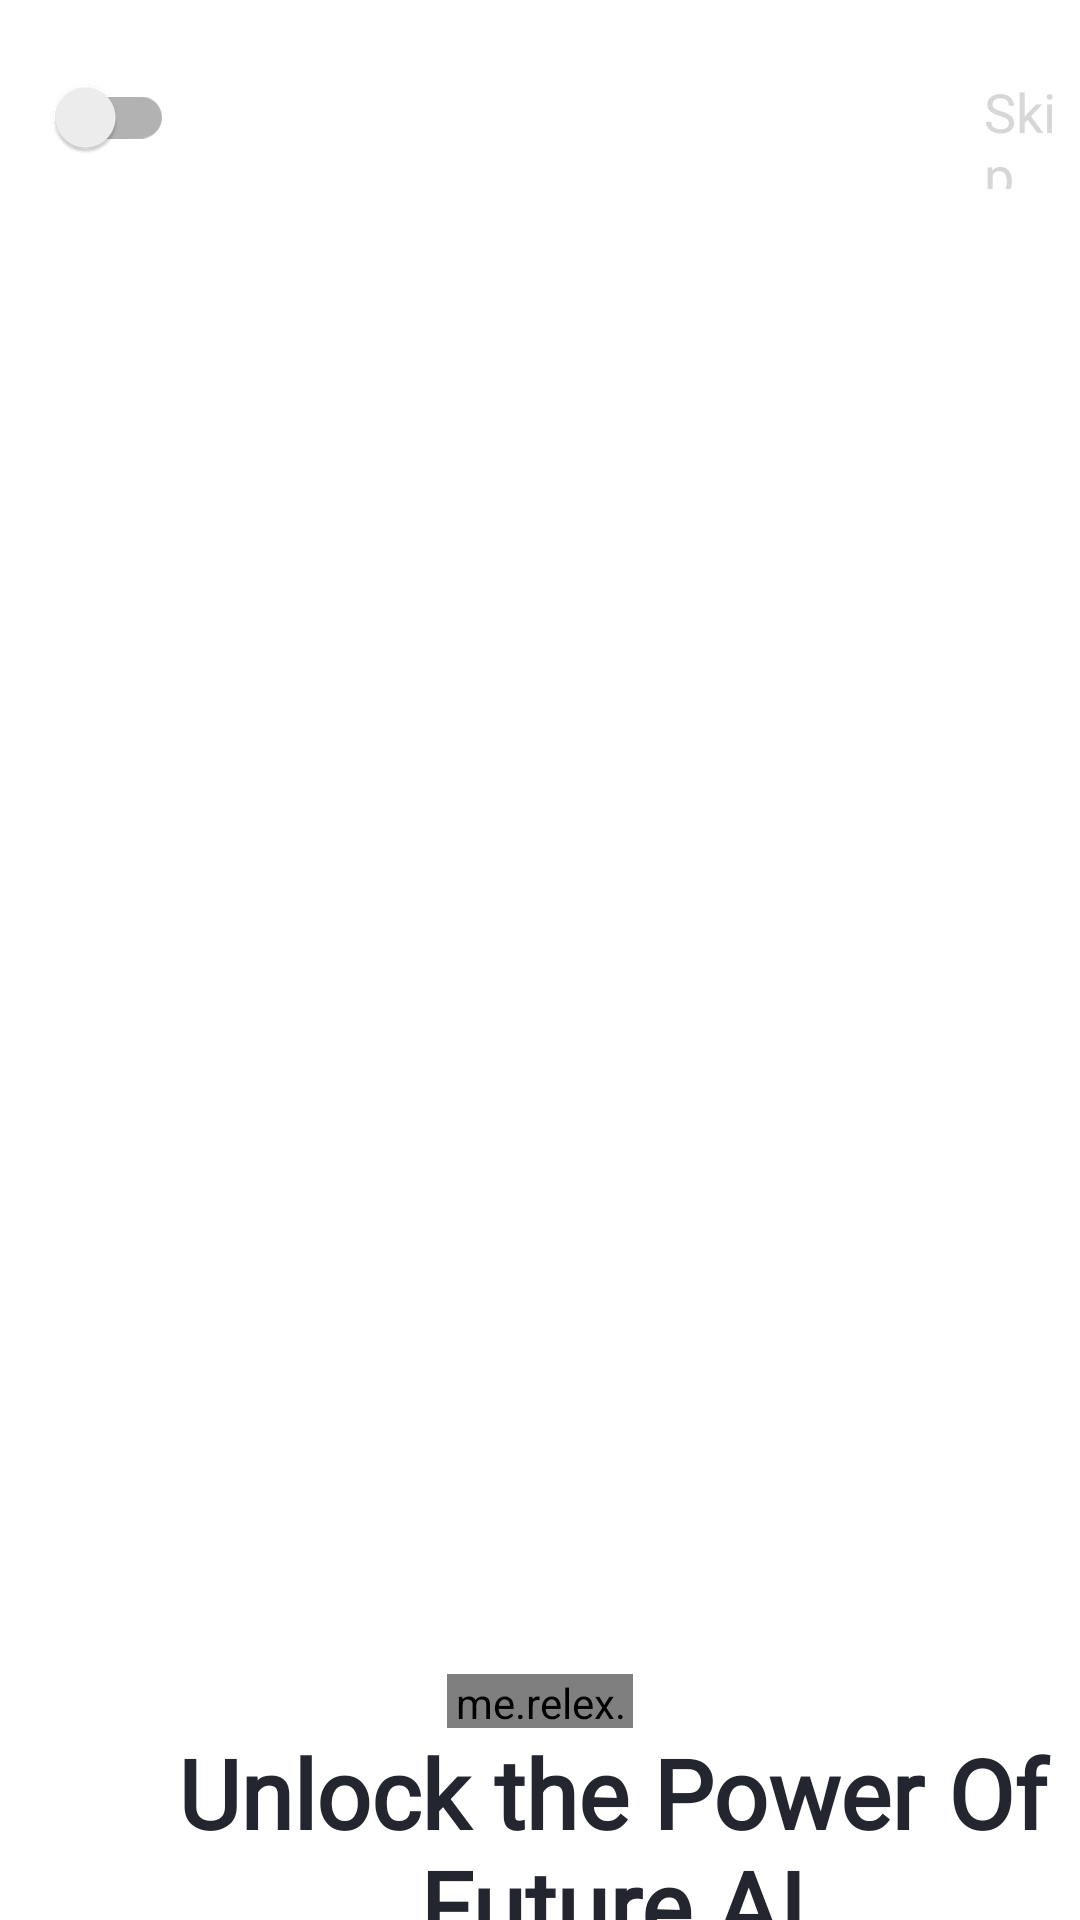

Reconstruct the res/layout file that produces this screen, plus the resources it refers to.
<!-- AndroidManifest.xml: application theme Theme.Atomi -->
<!-- res/layout/activity_on_boarding.xml -->
<?xml version="1.0" encoding="utf-8"?>
<LinearLayout xmlns:android="http://schemas.android.com/apk/res/android"
    xmlns:app="http://schemas.android.com/apk/res-auto"
    xmlns:tools="http://schemas.android.com/tools"
    android:id="@+id/main"
    android:layout_width="match_parent"
    android:layout_height="match_parent"
    android:orientation="vertical"
    tools:context=".activity.OnBoardingActivity">

    <LinearLayout
        android:layout_marginTop="15dp"
        android:layout_width="wrap_content"
        android:layout_height="wrap_content"
        android:orientation="horizontal">

        <androidx.appcompat.widget.SwitchCompat
            android:layout_marginLeft="10dp"
            android:id="@+id/switchMode"
            android:layout_width="wrap_content"
            android:layout_height="wrap_content"
             />

        <TextView
            android:id="@+id/skipTextView"
            android:layout_width="wrap_content"
            android:layout_height="wrap_content"
            android:layout_marginStart="270dp"
            android:fontFamily="@font/popin_semibold"
            android:text="Skip"
            android:textColor="#D7D7D7"
            android:textSize="18sp" />
    </LinearLayout>

    <androidx.viewpager.widget.ViewPager
        android:id="@+id/view_pager"
        android:layout_width="362dp"
        android:layout_height="455dp"
        android:layout_gravity="center"
        android:layout_marginTop="23dp" />

    <me.relex.circleindicator.CircleIndicator
        android:id="@+id/circle_indicator"
        android:layout_width="62dp"
        android:layout_height="18dp"
        android:layout_gravity="center"
        android:layout_marginTop="17dp"
        app:ci_drawable="@drawable/borderob"

        />

    <TextView
        android:id="@+id/title"
        android:layout_width="296dp"
        android:layout_height="wrap_content"
        android:layout_marginStart="56dp"
        android:layout_marginEnd="56dp"
        android:fontFamily="@font/popin_semibold"
        android:gravity="center"
        android:text="Unlock the Power Of Future AI"
        android:textColor="#23262F"
        android:textFontWeight="1000"
        android:textSize="32sp" />

    <TextView
        android:id="@+id/sub_title"
        android:layout_width="296dp"
        android:layout_height="wrap_content"
        android:layout_marginStart="56dp"
        android:layout_marginEnd="56dp"
        android:fontFamily="@font/popin_regular"
        android:gravity="center"
        android:text="Chat with the smartest AI Future Experience power of AI with us"
        android:textColor="#8E9295"
        android:textFontWeight="300"
        android:textSize="16sp" />

    <androidx.cardview.widget.CardView
        android:id="@+id/cardView"
        android:layout_width="154dp"
        android:layout_height="64dp"
        android:layout_gravity="center"
        android:layout_marginTop="31dp"
        app:cardCornerRadius="16dp">

        <LinearLayout
            android:layout_width="match_parent"
            android:layout_height="match_parent"
            android:gravity="center"
            android:orientation="horizontal">

            <ImageView
                android:id="@+id/arrow_left"
                android:layout_width="24dp"
                android:layout_height="24dp"
                android:src="@drawable/svg_ob3" />

            <ImageView
                android:layout_width="24dp"
                android:layout_height="24dp"
                android:layout_marginLeft="24dp"
                android:layout_marginRight="24dp"
                android:src="@drawable/svg_ob4" />

            <ImageView
                android:id="@+id/arrow_right"
                android:layout_width="wrap_content"
                android:layout_height="wrap_content"
                android:src="@drawable/svg_ob2" />

        </LinearLayout>

    </androidx.cardview.widget.CardView>


</LinearLayout>
<!-- resources referenced by this layout -->
<resources>
  <!-- drawable borderob (drawable) -->
  <layer-list xmlns:android="http://schemas.android.com/apk/res/android">
      
      <item>
          <shape android:shape="rectangle">
              <solid android:color="@android:color/transparent"/> 
              <size android:width="18dp" android:height="18dp"/> 
              <stroke android:width="0.5dp" android:color="@color/black"/> 
              <corners android:radius="10dp"/> 
          </shape>
      </item>
      
      <item android:left="1dp" android:right="1dp" android:top="1dp" android:bottom="1dp">
          <shape android:shape="rectangle">
              <solid android:color="@color/black"/> 
              <size android:width="10dp" android:height="10dp"/> 
              <corners android:radius="10dp"/> 
          </shape>
      </item>
  </layer-list>
  <!-- drawable svg_ob2 (drawable) -->
  <vector xmlns:android="http://schemas.android.com/apk/res/android"
      android:width="24dp"
      android:height="24dp"
      android:viewportWidth="24"
      android:viewportHeight="24">
    <path
        android:pathData="M14.091,7.265C14.497,6.891 15.129,6.916 15.504,7.322L18.735,10.822C19.088,11.205 19.088,11.795 18.735,12.178L15.504,15.678C15.129,16.084 14.497,16.109 14.091,15.735C13.685,15.36 13.66,14.728 14.034,14.322L15.716,12.5L6,12.5C5.448,12.5 5,12.052 5,11.5C5,10.948 5.448,10.5 6,10.5L15.716,10.5L14.034,8.678C13.66,8.272 13.685,7.64 14.091,7.265Z"
        android:fillColor="#23262F"
        android:fillType="evenOdd"/>
  </vector>
  <!-- drawable svg_ob3 (drawable) -->
  <vector xmlns:android="http://schemas.android.com/apk/res/android"
      android:width="24dp"
      android:height="24dp"
      android:viewportWidth="24"
      android:viewportHeight="24">
    <path
        android:pathData="M9.909,7.265C9.503,6.891 8.871,6.916 8.496,7.322L5.265,10.822C4.912,11.205 4.912,11.795 5.265,12.178L8.496,15.678C8.871,16.084 9.503,16.109 9.909,15.735C10.315,15.36 10.34,14.728 9.966,14.322L8.284,12.5L18,12.5C18.552,12.5 19,12.052 19,11.5C19,10.948 18.552,10.5 18,10.5L8.284,10.5L9.966,8.678C10.34,8.272 10.315,7.64 9.909,7.265Z"
        android:fillColor="#B1B5C4"
        android:fillType="evenOdd"/>
  </vector>
  <!-- drawable svg_ob4 (drawable) -->
  <vector xmlns:android="http://schemas.android.com/apk/res/android"
      android:width="2dp"
      android:height="24dp"
      android:viewportWidth="2"
      android:viewportHeight="24">
    <path
        android:pathData="M1,0L1,0A1,1 0,0 1,2 1L2,23A1,1 0,0 1,1 24L1,24A1,1 0,0 1,0 23L0,1A1,1 0,0 1,1 0z"
        android:fillColor="#E6E8EC"/>
  </vector>
  <style name="Theme.Atomi" parent="Base.Theme.Atomi" />
  <color name="black">#FF000000</color>
  <style name="Base.Theme.Atomi" parent="Theme.MaterialComponents.DayNight.NoActionBar">
  
  
  
  
  
  
  
  
  
          
          
      </style>
</resources>
